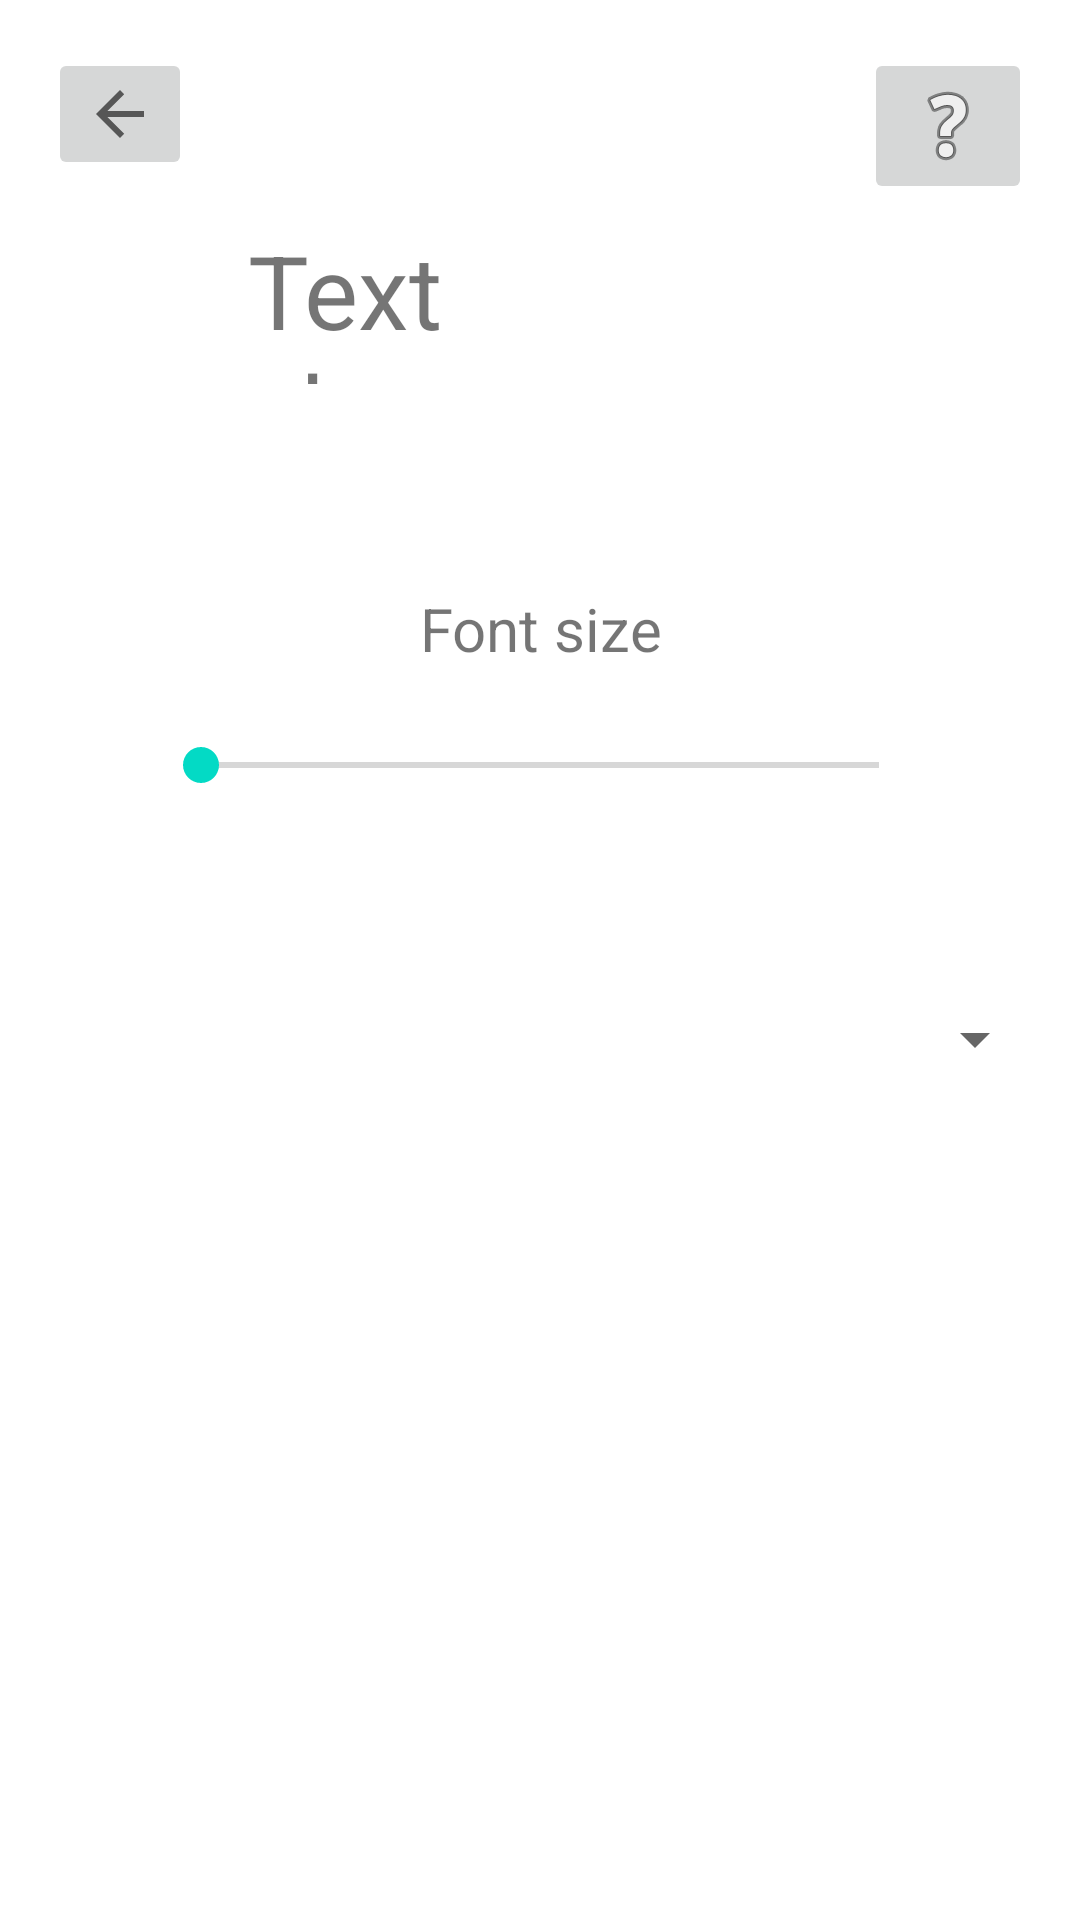

Reconstruct the res/layout file that produces this screen, plus the resources it refers to.
<!-- AndroidManifest.xml: application theme Theme.PmtApp -->
<!-- res/layout/activity_text.xml -->
<?xml version="1.0" encoding="utf-8"?>
<androidx.constraintlayout.widget.ConstraintLayout xmlns:android="http://schemas.android.com/apk/res/android"
    xmlns:app="http://schemas.android.com/apk/res-auto"
    xmlns:tools="http://schemas.android.com/tools"
    android:layout_width="match_parent"
    android:layout_height="match_parent"
    tools:context=".TextActivity">

    <ImageButton
        android:id="@+id/helpButtonTextPage"
        android:layout_width="wrap_content"
        android:layout_height="wrap_content"
        android:layout_marginTop="16dp"
        android:layout_marginEnd="16dp"
        app:layout_constraintEnd_toEndOf="parent"
        app:layout_constraintTop_toTopOf="parent"
        app:srcCompat="@android:drawable/ic_menu_help" />

    <ImageButton
        android:id="@+id/backButtonTextPage"
        android:layout_width="wrap_content"
        android:layout_height="wrap_content"
        android:layout_marginStart="16dp"
        android:layout_marginTop="16dp"
        app:layout_constraintStart_toStartOf="parent"
        app:layout_constraintTop_toTopOf="parent"
        app:srcCompat="?attr/homeAsUpIndicator" />

    <TextView
        android:id="@+id/textHeader"
        android:layout_width="195dp"
        android:layout_height="54dp"
        android:layout_marginTop="74dp"
        android:text="Text changer"
        android:textSize="34sp"
        app:layout_constraintEnd_toEndOf="parent"
        app:layout_constraintHorizontal_bias="0.5"
        app:layout_constraintStart_toStartOf="parent"
        app:layout_constraintTop_toTopOf="parent" />

    <SeekBar
        android:id="@+id/fontSizeSlider"
        android:layout_width="258dp"
        android:layout_height="54dp"
        android:layout_marginTop="4dp"
        app:layout_constraintEnd_toEndOf="parent"
        app:layout_constraintHorizontal_bias="0.5"
        app:layout_constraintStart_toStartOf="parent"
        app:layout_constraintTop_toBottomOf="@+id/fontSizeChangeSliderCaption" />

    <TextView
        android:id="@+id/fontSizeChangeSliderCaption"
        android:layout_width="144dp"
        android:layout_height="28dp"
        android:layout_marginTop="68dp"
        android:gravity="center_horizontal"
        android:text="Font size"
        android:textSize="20sp"
        app:layout_constraintEnd_toEndOf="parent"
        app:layout_constraintHorizontal_bias="0.5"
        app:layout_constraintStart_toStartOf="parent"
        app:layout_constraintTop_toBottomOf="@+id/textHeader" />

    <Spinner
        android:id="@+id/spinner"
        android:layout_width="338dp"
        android:layout_height="39dp"
        android:layout_marginTop="45dp"
        android:spinnerMode="dropdown"
        app:layout_constraintEnd_toEndOf="parent"
        app:layout_constraintStart_toStartOf="parent"
        app:layout_constraintTop_toBottomOf="@+id/fontSizeSlider" />
</androidx.constraintlayout.widget.ConstraintLayout>
<!-- resources referenced by this layout -->
<resources>
  <style name="Theme.PmtApp" parent="Theme.MaterialComponents.DayNight.DarkActionBar">
          
          <item name="colorPrimary">@color/purple_500</item>
          <item name="colorPrimaryVariant">@color/purple_700</item>
          <item name="colorOnPrimary">@color/white</item>
          
          <item name="colorSecondary">@color/teal_200</item>
          <item name="colorSecondaryVariant">@color/teal_700</item>
          <item name="colorOnSecondary">@color/black</item>
          
          <item name="android:statusBarColor" tools:targetApi="l">?attr/colorPrimaryVariant</item>
          
      </style>
  <color name="purple_500">#FF6200EE</color>
  <color name="purple_700">#FF3700B3</color>
  <color name="white">#FFFFFFFF</color>
  <color name="teal_200">#FF03DAC5</color>
  <color name="teal_700">#FF018786</color>
  <color name="black">#FF000000</color>
</resources>
